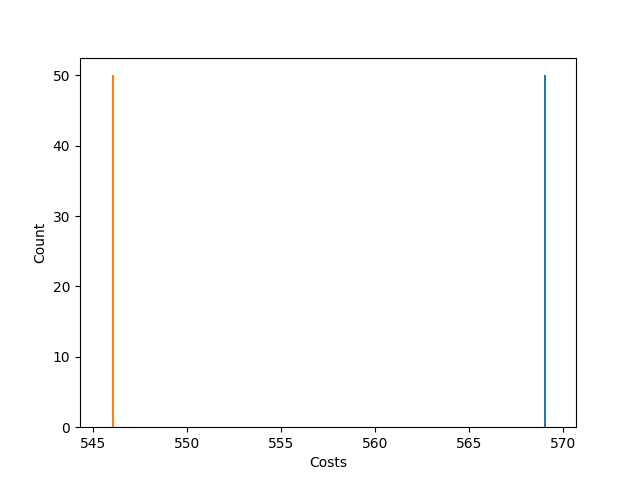

The file beside this chart, header and first rows:
Try No, Score, Even Distribution Score, Cheapest Station, Costs, Amount of Stations, Lowest price, Time, Fails, How many Stations
0, {'1': 10, '2': 7, '3': 7, '4': 3, '5': 0…, 32.5, 2, 546, 4, , , , 
1, {'1': 10, '2': 7, '3': 7, '4': 3, '5': 0…, 32.5, 2, 546, 4, , , , 
2, {'1': 10, '2': 7, '3': 7, '4': 3, '5': 0…, 32.5, 2, 546, 4, , , , 
3, {'1': 10, '2': 7, '3': 7, '4': 3, '5': 0…, 32.5, 2, 546, 4, , , , 
4, {'1': 10, '2': 7, '3': 7, '4': 3, '5': 0…, 32.5, 2, 546, 4, , , , 
5, {'1': 10, '2': 7, '3': 7, '4': 3, '5': 0…, 32.5, 2, 546, 4, , , , 
6, {'1': 10, '2': 7, '3': 7, '4': 3, '5': 0…, 32.5, 2, 546, 4, , , , 
7, {'1': 10, '2': 7, '3': 7, '4': 3, '5': 0…, 32.5, 2, 546, 4, , , , 
8, {'1': 10, '2': 7, '3': 7, '4': 3, '5': 0…, 32.5, 2, 546, 4, , , , 
9, {'1': 10, '2': 7, '3': 7, '4': 3, '5': 0…, 32.5, 2, 546, 4, , , , 
10, {'1': 10, '2': 7, '3': 7, '4': 3, '5': 0…, 32.5, 2, 546, 4, , , , 
11, {'1': 10, '2': 7, '3': 7, '4': 3, '5': 0…, 32.5, 2, 546, 4, , , , 
12, {'1': 10, '2': 7, '3': 7, '4': 3, '5': 0…, 32.5, 2, 546, 4, , , , 
13, {'1': 10, '2': 7, '3': 7, '4': 3, '5': 0…, 32.5, 2, 546, 4, , , , 
14, {'1': 10, '2': 7, '3': 7, '4': 3, '5': 0…, 32.5, 2, 546, 4, , , , 
15, {'1': 10, '2': 7, '3': 7, '4': 3, '5': 0…, 32.5, 2, 546, 4, , , , 
16, {'1': 10, '2': 7, '3': 7, '4': 3, '5': 0…, 32.5, 2, 546, 4, , , , 
17, {'1': 10, '2': 7, '3': 7, '4': 3, '5': 0…, 32.5, 2, 546, 4, , , , 
18, {'1': 10, '2': 7, '3': 7, '4': 3, '5': 0…, 32.5, 2, 546, 4, , , , 
19, {'1': 10, '2': 7, '3': 7, '4': 3, '5': 0…, 32.5, 2, 546, 4, , , , 
20, {'1': 10, '2': 7, '3': 7, '4': 3, '5': 0…, 32.5, 2, 546, 4, , , , 
21, {'1': 10, '2': 7, '3': 7, '4': 3, '5': 0…, 32.5, 2, 546, 4, , , , 
22, {'1': 10, '2': 7, '3': 7, '4': 3, '5': 0…, 32.5, 2, 546, 4, , , , 
23, {'1': 10, '2': 7, '3': 7, '4': 3, '5': 0…, 32.5, 2, 546, 4, , , , 
24, {'1': 10, '2': 7, '3': 7, '4': 3, '5': 0…, 32.5, 2, 546, 4, , , , 
25, {'1': 10, '2': 7, '3': 7, '4': 3, '5': 0…, 32.5, 2, 546, 4, , , , 
26, {'1': 10, '2': 7, '3': 7, '4': 3, '5': 0…, 32.5, 2, 546, 4, , , , 
27, {'1': 10, '2': 7, '3': 7, '4': 3, '5': 0…, 32.5, 2, 546, 4, , , , 
28, {'1': 10, '2': 7, '3': 7, '4': 3, '5': 0…, 32.5, 2, 546, 4, , , , 
29, {'1': 10, '2': 7, '3': 7, '4': 3, '5': 0…, 32.5, 2, 546, 4, , , , 
30, {'1': 10, '2': 7, '3': 7, '4': 3, '5': 0…, 32.5, 2, 546, 4, , , , 
31, {'1': 10, '2': 7, '3': 7, '4': 3, '5': 0…, 32.5, 2, 546, 4, , , , 
32, {'1': 10, '2': 7, '3': 7, '4': 3, '5': 0…, 32.5, 2, 546, 4, , , , 
33, {'1': 10, '2': 7, '3': 7, '4': 3, '5': 0…, 32.5, 2, 546, 4, , , , 
34, {'1': 10, '2': 7, '3': 7, '4': 3, '5': 0…, 32.5, 2, 546, 4, , , , 
35, {'1': 10, '2': 7, '3': 7, '4': 3, '5': 0…, 32.5, 2, 546, 4, , , , 
36, {'1': 10, '2': 7, '3': 7, '4': 3, '5': 0…, 32.5, 2, 546, 4, , , , 
37, {'1': 10, '2': 7, '3': 7, '4': 3, '5': 0…, 32.5, 2, 546, 4, , , , 
38, {'1': 10, '2': 7, '3': 7, '4': 3, '5': 0…, 32.5, 2, 546, 4, , , , 
39, {'1': 10, '2': 7, '3': 7, '4': 3, '5': 0…, 32.5, 2, 546, 4, , , , 
40, {'1': 10, '2': 7, '3': 7, '4': 3, '5': 0…, 32.5, 2, 546, 4, , , , 
41, {'1': 10, '2': 7, '3': 7, '4': 3, '5': 0…, 32.5, 2, 546, 4, , , , 
42, {'1': 10, '2': 7, '3': 7, '4': 3, '5': 0…, 32.5, 2, 546, 4, , , , 
43, {'1': 10, '2': 7, '3': 7, '4': 3, '5': 0…, 32.5, 2, 546, 4, , , , 
44, {'1': 10, '2': 7, '3': 7, '4': 3, '5': 0…, 32.5, 2, 546, 4, , , , 
45, {'1': 10, '2': 7, '3': 7, '4': 3, '5': 0…, 32.5, 2, 546, 4, , , , 
46, {'1': 10, '2': 7, '3': 7, '4': 3, '5': 0…, 32.5, 2, 546, 4, , , , 
47, {'1': 10, '2': 7, '3': 7, '4': 3, '5': 0…, 32.5, 2, 546, 4, , , , 
48, {'1': 10, '2': 7, '3': 7, '4': 3, '5': 0…, 32.5, 2, 546, 4, , , , 
49, {'1': 10, '2': 7, '3': 7, '4': 3, '5': 0…, 32.5, 2, 546, 4, , , , 
, , , , , , 546, 0.0531, 0, {4: 50, 5: 0, 6: 0, 7: 0}
